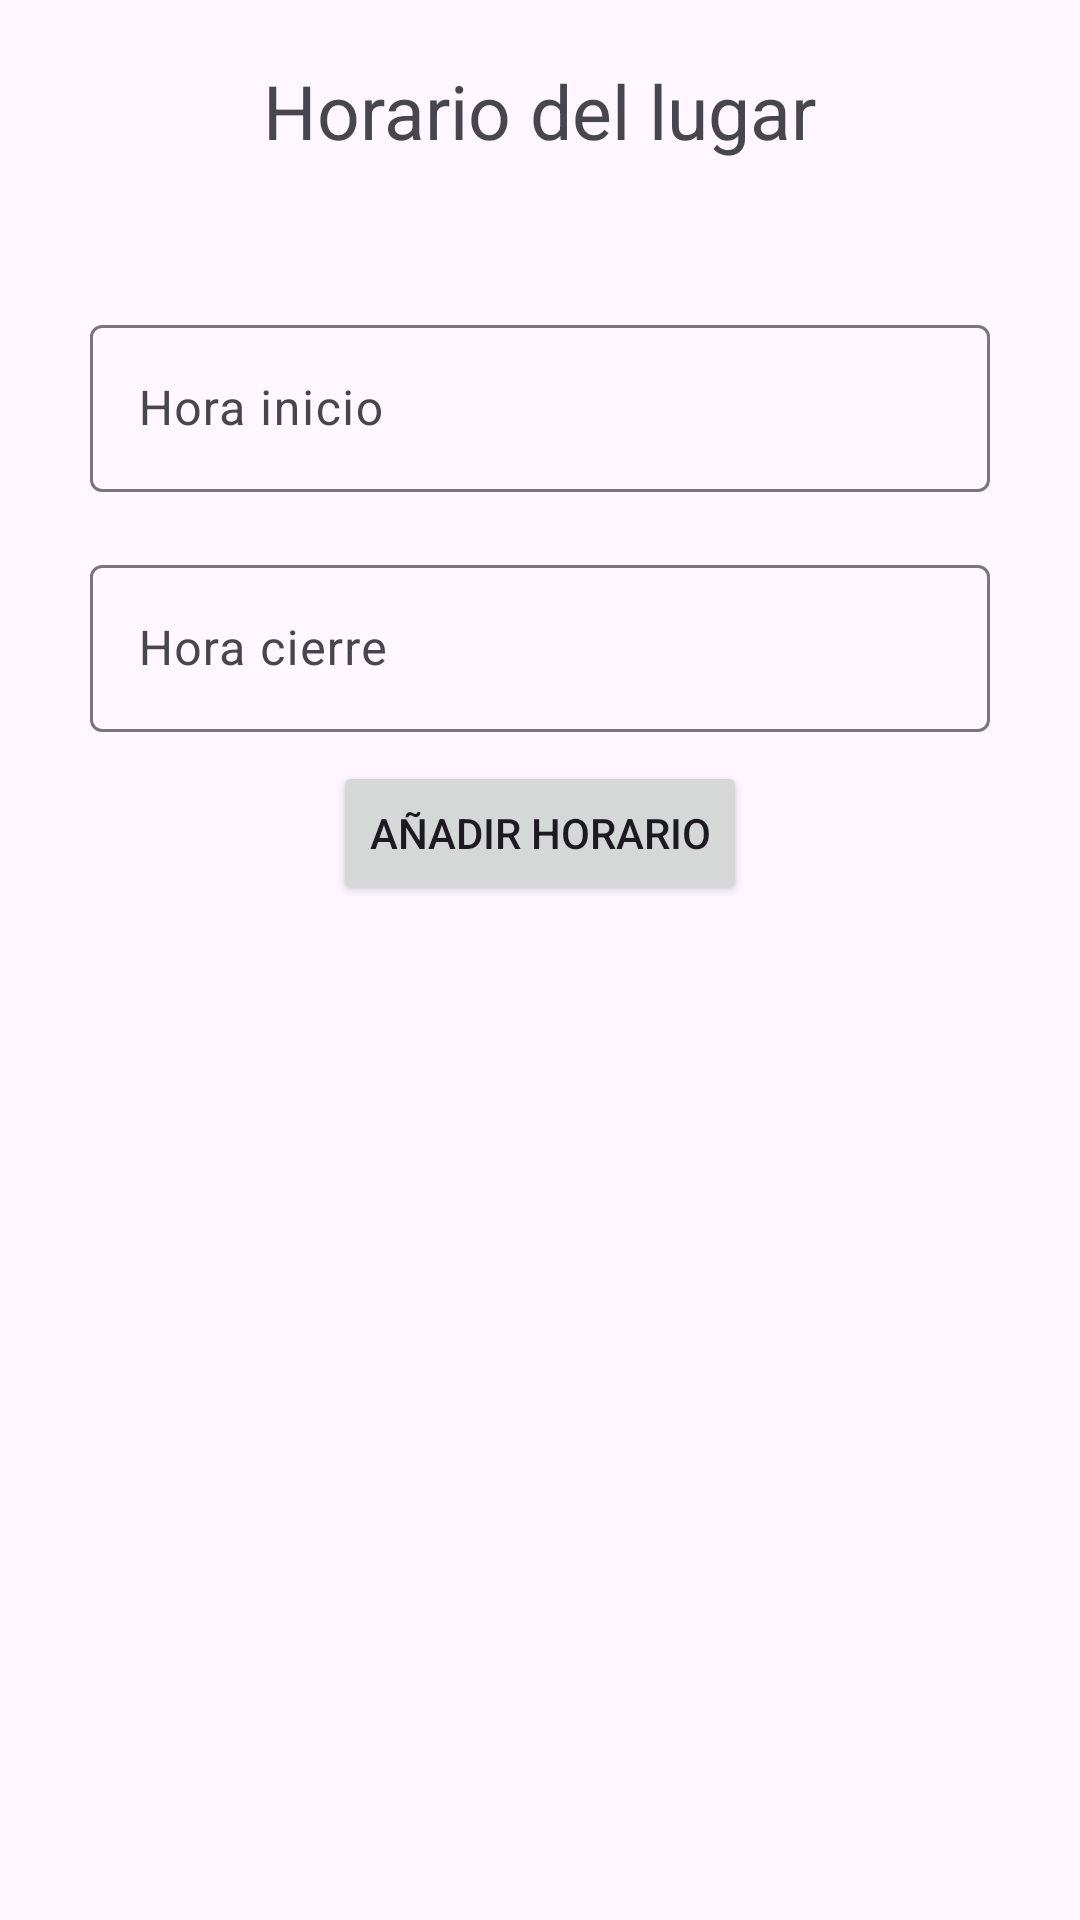

The Android layout XML behind this screen, and the referenced resources:
<!-- AndroidManifest.xml: application theme Theme.Unilocal -->
<!-- res/layout/fragment_horarios_dialogo.xml -->
<?xml version="1.0" encoding="utf-8"?>
<LinearLayout xmlns:android="http://schemas.android.com/apk/res/android"
    xmlns:tools="http://schemas.android.com/tools"
    android:layout_width="match_parent"
    android:layout_height="wrap_content"
    android:orientation="vertical"
    tools:context=".fragments.crearlugar.HorariosDialogoFragment">

    <TextView
        android:layout_width="wrap_content"
        android:layout_height="wrap_content"
        android:textSize="25sp"
        android:layout_marginTop="20dp"
        android:layout_marginBottom="20dp"
        android:layout_gravity="center"
        android:text="@string/horario_del_lugar" />

    <com.google.android.material.chip.ChipGroup
        android:id="@+id/lista_dias"
        android:layout_width="match_parent"
        android:layout_height="wrap_content"
        android:layout_marginEnd="35dp"
        android:layout_marginStart="35dp"
        android:layout_marginBottom="20dp"/>

    <com.google.android.material.textfield.TextInputLayout
        android:id="@+id/hora_inicio_layout"
        style="@style/lugar_form"
        android:gravity="center"
        android:layout_gravity="center">

        <EditText
            android:id="@+id/hora_inicio"
            android:layout_width="match_parent"
            android:layout_height="wrap_content"
            android:inputType="time"
            android:background="@drawable/fondo_forms"
            android:hint="@string/hora_inicio"/>

    </com.google.android.material.textfield.TextInputLayout>

    <com.google.android.material.textfield.TextInputLayout
        android:id="@+id/hora_cierre_layout"
        style="@style/lugar_form"
        android:gravity="center"
        android:layout_gravity="center">

        <EditText
            android:id="@+id/hora_cierre"
            android:layout_width="match_parent"
            android:layout_height="wrap_content"
            android:inputType="time"
            android:background="@drawable/fondo_forms"
            android:hint="@string/hora_cierre"/>

    </com.google.android.material.textfield.TextInputLayout>

    <Button
        android:id="@+id/agregar_horario"
        android:layout_width="wrap_content"
        android:layout_height="wrap_content"
        android:layout_gravity="center"
        android:layout_marginBottom="20dp"
        android:text="@string/agregar_horario" />


</LinearLayout>
<!-- resources referenced by this layout -->
<resources>
  <string name="agregar_horario">Añadir horario</string>
  <string name="hora_cierre">Hora cierre</string>
  <string name="hora_inicio">Hora inicio</string>
  <string name="horario_del_lugar">Horario del lugar</string>
  <style name="lugar_form">
          <item name="android:layout_width">300dp</item>
          <item name="android:layout_height">70dp</item>
          <item name="android:layout_margin">5dp</item>
      </style>
  <style name="Theme.Unilocal" parent="Base.Theme.Unilocal" />
  <style name="Base.Theme.Unilocal" parent="Theme.Material3.DayNight.NoActionBar">
          
          
      </style>
</resources>
